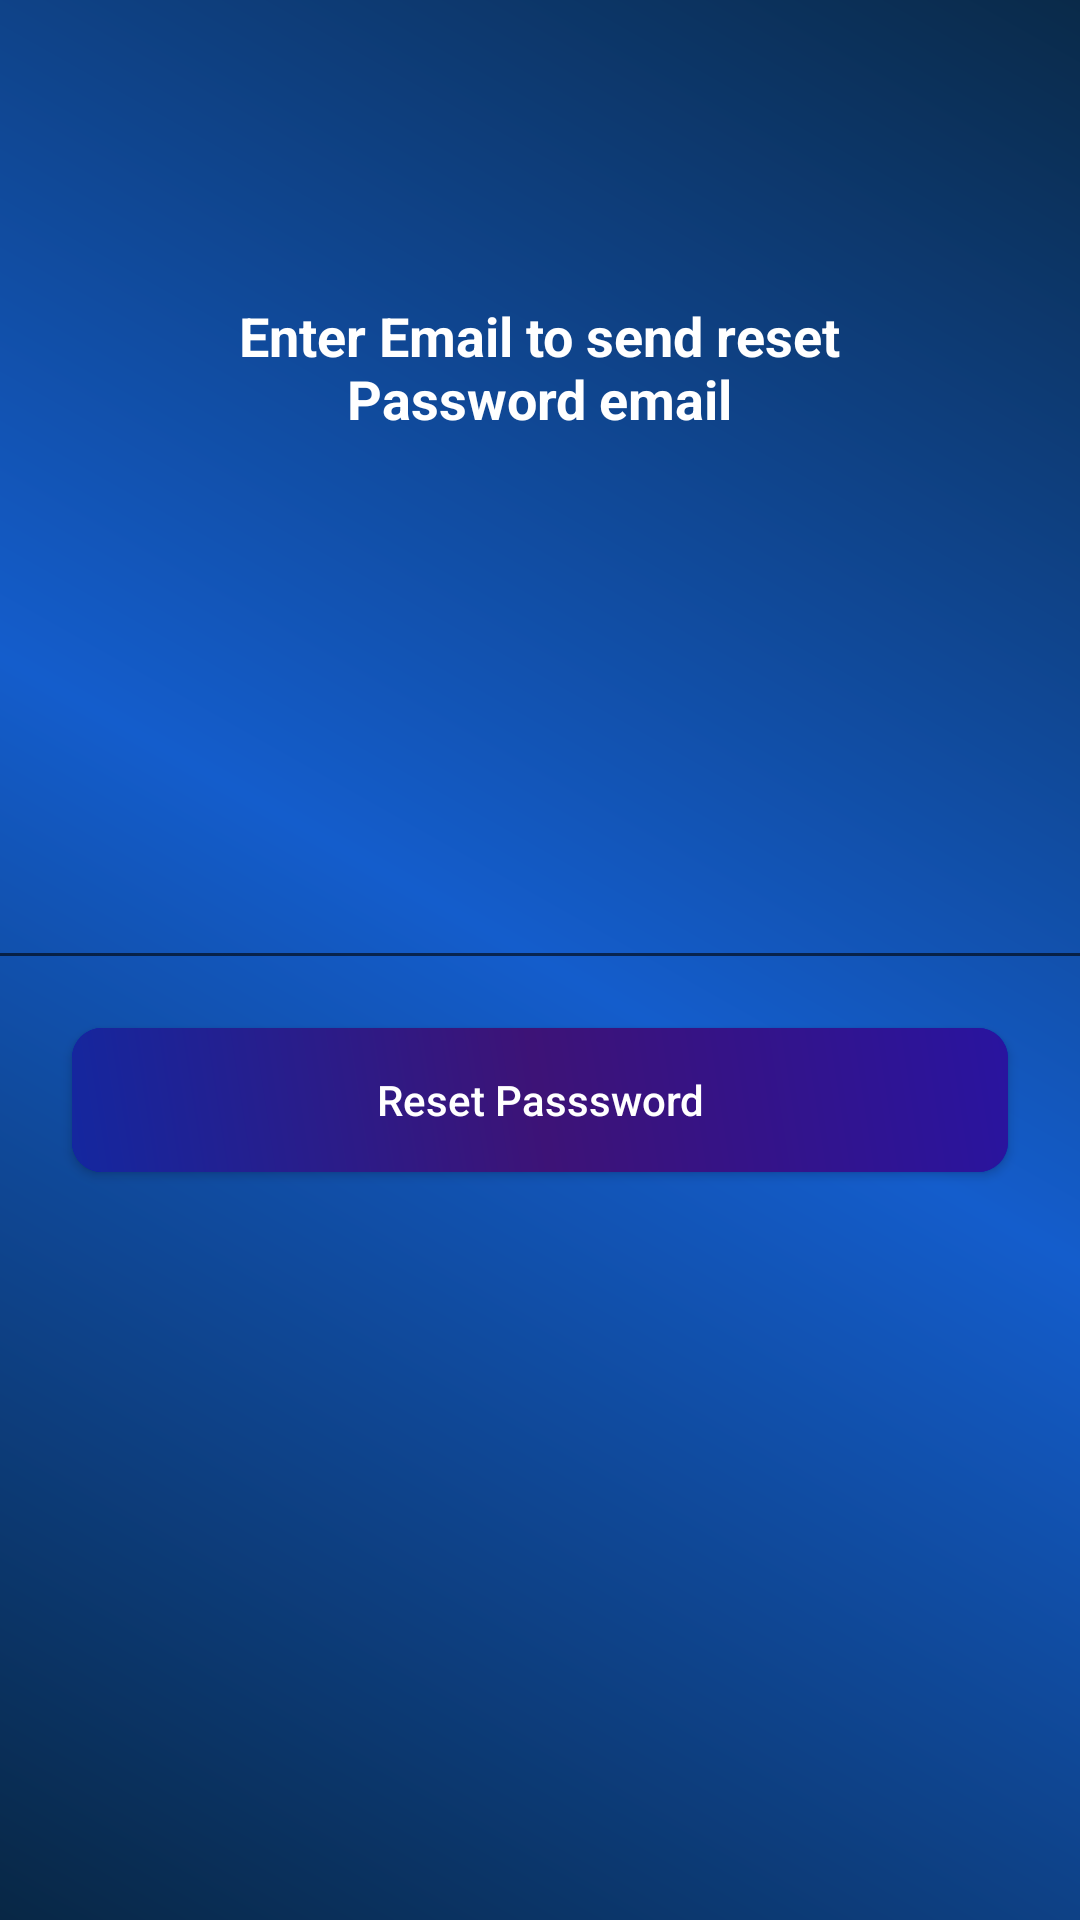

Reconstruct the res/layout file that produces this screen, plus the resources it refers to.
<!-- AndroidManifest.xml: application theme Theme.AppCompat.DayNight.DarkActionBar -->
<!-- res/layout/activity_reset_password.xml -->
<?xml version="1.0" encoding="utf-8"?>
<androidx.constraintlayout.widget.ConstraintLayout xmlns:android="http://schemas.android.com/apk/res/android"
    xmlns:app="http://schemas.android.com/apk/res-auto"
    xmlns:tools="http://schemas.android.com/tools"
    android:id="@+id/ResetPassword"
    android:layout_width="match_parent"
    android:layout_height="match_parent"
    android:background="@drawable/gradient"
    tools:context=".ResetPassword">

    <Button
        android:id="@+id/resetPasswordBtn"
        style="style/Widget.MaterialComponents.ContainedButton"
        android:layout_width="0dp"
        android:layout_height="wrap_content"
        android:layout_marginStart="24dp"
        android:layout_marginEnd="24dp"
        android:layout_marginBottom="300dp"
        android:background="@drawable/home_ripple"
        android:text="@string/reset_passsword"
        android:textAllCaps="false"
        android:textColor="#FFFFFF"
        app:layout_constraintBottom_toBottomOf="parent"
        app:layout_constraintEnd_toEndOf="parent"
        app:layout_constraintStart_toStartOf="parent"
        app:layout_constraintTop_toBottomOf="@+id/resetEmail" />

    <TextView
        android:id="@+id/reset"
        android:layout_width="238dp"
        android:layout_height="70dp"
        android:layout_marginTop="150dp"
        android:layout_marginBottom="100dp"
        android:text="@string/enter_email_to_send_reset_password_email"
        android:textAlignment="center"
        android:textColor="@color/white"
        android:textSize="18sp"
        android:textStyle="bold"
        app:layout_constraintBottom_toTopOf="@+id/resetEmail"
        app:layout_constraintEnd_toEndOf="parent"
        app:layout_constraintHorizontal_bias="0.497"
        app:layout_constraintStart_toStartOf="parent"
        app:layout_constraintTop_toTopOf="parent" />

    <EditText
        android:id="@+id/resetEmail"
        android:layout_width="411dp"
        android:layout_height="57dp"
        android:layout_marginStart="24dp"
        android:layout_marginEnd="24dp"
        android:layout_marginBottom="16dp"
        android:ems="10"
        android:inputType="textEmailAddress"
        app:layout_constraintBottom_toTopOf="@+id/resetPasswordBtn"
        app:layout_constraintEnd_toEndOf="parent"
        app:layout_constraintStart_toStartOf="parent"
        app:layout_constraintTop_toBottomOf="@+id/reset" />
</androidx.constraintlayout.widget.ConstraintLayout>
<!-- resources referenced by this layout -->
<resources>
  <!-- drawable gradient (drawable) -->
  <?xml version="1.0" encoding="utf-8"?>
  <shape xmlns:android="http://schemas.android.com/apk/res/android">
      <solid android:color="#1352A5" />
      <gradient
          android:angle="45"
          android:endColor="#0A2A49"
          android:centerColor="#145DCC"
          android:startColor="#082745" />
  </shape>
  <!-- drawable home_ripple (drawable) -->
  <?xml version="1.0" encoding="utf-8"?>
  <ripple xmlns:android="http://schemas.android.com/apk/res/android"
      android:color="#00E4F1FF">
      <item>
          <shape android:shape="rectangle">
              <solid android:color="#0B0EBC" />
              <corners android:radius="10dp" />
          </shape>
      </item>
      <item android:drawable="@drawable/home_rounded_shape" />
  </ripple>
  <string name="enter_email_to_send_reset_password_email">Enter Email to send reset Password email</string>
  <string name="reset_passsword">Reset Passsword</string>
  <!-- drawable home_rounded_shape (drawable) -->
  <?xml version="1.0" encoding="utf-8"?>
  <shape
      xmlns:android="http://schemas.android.com/apk/res/android"
      android:shape="rectangle">
      <gradient
          android:angle="45"
          android:startColor="#14279F"
          android:centerColor="#3D1377"
          android:endColor="#29149F"/>
      <corners
          android:radius="10dp">
      </corners>
  </shape>
  <!-- not gathered from this repository: default colours our renderer supplied (Android Studio template values) -->
  <color name="white">#FFFFFFFF</color>
</resources>
